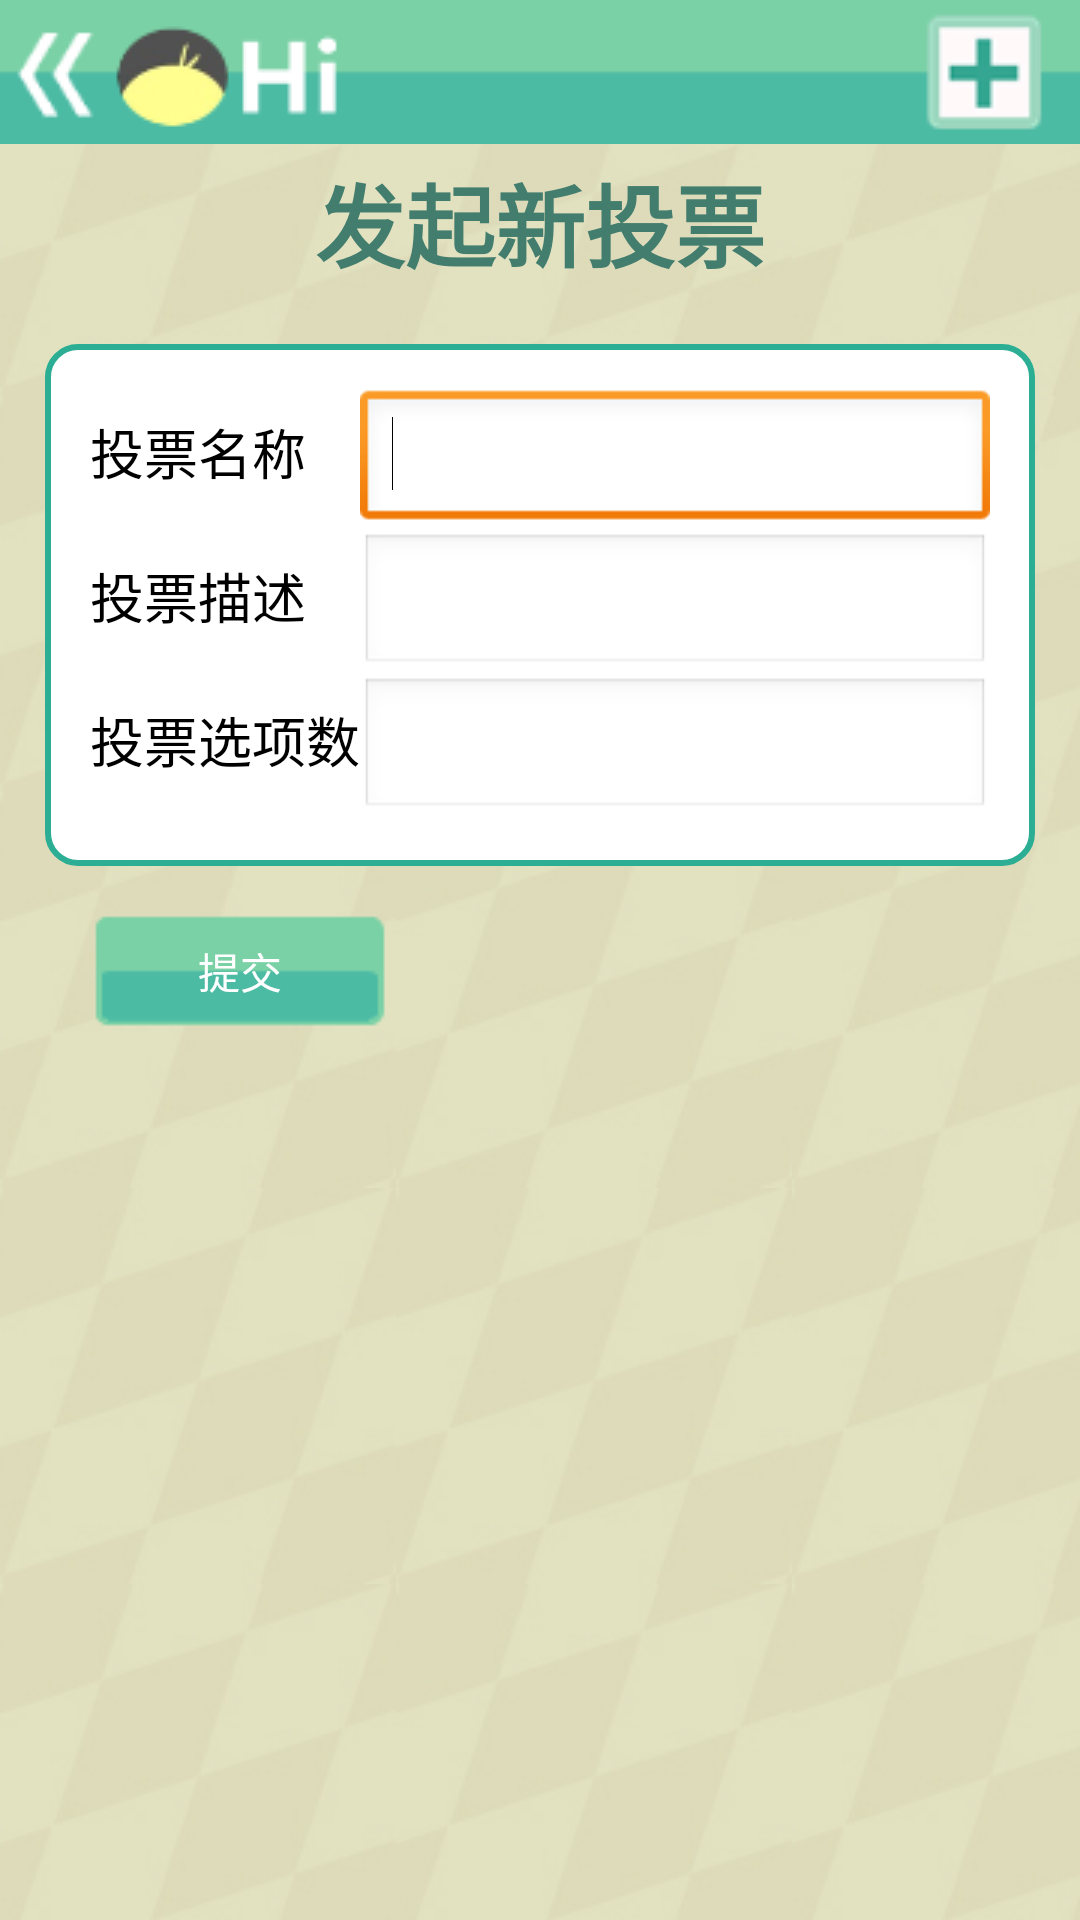

Layout XML and referenced resources for this Android screen:
<!-- AndroidManifest.xml: application theme AppTheme -->
<!-- res/layout/activity_begin_voting.xml -->
<?xml version="1.0" encoding="utf-8"?>
<LinearLayout xmlns:android="http://schemas.android.com/apk/res/android"
    android:layout_width="match_parent"
    android:layout_height="match_parent"
    android:orientation="vertical" 
    android:background="@drawable/background_login">
    
	<RelativeLayout
	    android:layout_width="match_parent"
    	android:layout_height="wrap_content"
    	android:paddingLeft="4dp"
    	android:paddingRight="12dp"
    	android:paddingTop="4dp"
    	android:paddingBottom="4dp"
    	android:background="@drawable/menu_bg"
    	android:orientation="horizontal">
	   
	    <ImageView
	        android:id = "@+id/go_back_button"
	        android:layout_width="wrap_content"
    		android:layout_height="wrap_content"
            android:layout_alignParentLeft="true"
            android:layout_marginTop="6dp"
            android:clickable="true"
            android:src="@drawable/button_back_background"      
	    />
	    	    
	    <ImageView
	        android:layout_width="wrap_content"
    		android:layout_height="wrap_content"
            android:layout_toRightOf="@id/go_back_button"
            android:layout_marginLeft="4dp"
            android:src="@drawable/title_image"      
	    />
	        
	    <ImageView 
	        android:id = "@+id/go_add_button"
	        android:layout_width="wrap_content"
    		android:layout_height="wrap_content"
    		android:clickable="true"
            android:layout_alignParentRight="true"
            android:src="@drawable/button_add_background"   
	    />
	    
	</RelativeLayout>
   
	<LinearLayout
	    android:layout_width="fill_parent"
	    android:layout_height="wrap_content"
	    android:gravity="center">
	<TextView
	    android:layout_width="wrap_content"
	    android:layout_height="wrap_content"
	    android:layout_margin="4dp"
	    android:text="发起新投票"
	    android:textColor="#427d6e"
	    android:textSize="30sp"
	    android:textStyle="bold" >    
	</TextView>
	</LinearLayout>
	 <RelativeLayout 
  	android:id="@+id/login_div"
  	android:layout_width="fill_parent"
  	android:layout_height="wrap_content"
  	android:padding="15dip"        
  	android:layout_margin="15dip" 
  	android:background="@drawable/background_login_div_bg"
  	>
		<TableLayout
		    
		    android:layout_width="match_parent"
		    android:layout_height="wrap_content" >
		    <TableRow
		        android:id="@+id/tableRow1"
		        android:layout_width="wrap_content"
		        android:layout_height="wrap_content" 
		        >
				
		        <TextView
		            android:id="@+id/textView1"
		            android:layout_width="wrap_content"
		            android:layout_height="wrap_content"
		            android:text="投票名称"
		            android:textAppearance="?android:attr/textAppearanceMedium" />
	
		        <EditText
		            android:id="@+id/VotingName"
		            android:layout_width="wrap_content"
		            android:layout_height="wrap_content"
		            android:ems="10" >
	
		            <requestFocus />
		        </EditText>
	
		    </TableRow>
	
		    <TableRow
		        android:id="@+id/tableRow2"
		        android:layout_width="wrap_content"
		        android:layout_height="wrap_content" >
	
		        <TextView
		            android:id="@+id/textView2"
		            android:layout_width="wrap_content"
		            android:layout_height="wrap_content"
		            android:text="投票描述"
		            android:textAppearance="?android:attr/textAppearanceMedium" />
	
		        <EditText
		            android:id="@+id/VotingDescribe"
		            android:layout_width="wrap_content"
		            android:layout_height="wrap_content"
		            android:ems="10" />
	
		    </TableRow>
	
		    <TableRow
		        android:id="@+id/tableRow3"
		        android:layout_width="wrap_content"
		        android:layout_height="wrap_content" >
	
		        <TextView
		            android:id="@+id/textView3"
		            android:layout_width="wrap_content"
		            android:layout_height="wrap_content"
		            android:text="投票选项数"
		            android:textAppearance="?android:attr/textAppearanceMedium" />
	
		        <EditText
		            android:id="@+id/NumChoice"
		            android:layout_width="wrap_content"
		            android:layout_height="wrap_content"
		            android:ems="10"
		            android:inputType="number" />
	
		    </TableRow>
	
		    <TableRow
		        android:id="@+id/tableRow4"
		        android:layout_width="wrap_content"
		        android:layout_height="wrap_content" >
		    </TableRow>
		</TableLayout>
	</RelativeLayout>

	 <Button
	    android:id="@+id/buttonBeginVoting"
	    android:layout_marginLeft="30dp"
		android:layout_width="100dp"
        android:layout_height="40dp"
        android:textColor="#FFFFFF" 
        android:background="@drawable/button_bg_background" 	
	     android:text="提交" />

</LinearLayout>
<!-- resources referenced by this layout -->
<resources>
  <!-- drawable background_login (drawable-mdpi) -->
  <?xml version="1.0" encoding="utf-8"?>
  
  <bitmap xmlns:android="http://schemas.android.com/apk/res/android" 
       android:src="@drawable/bg" 
       android:tileMode="repeat" />
  <!-- drawable background_login_div_bg (drawable-mdpi) -->
  <?xml version="1.0" encoding="utf-8"?>
  
  <shape xmlns:android="http://schemas.android.com/apk/res/android" >
      <solid android:color="#FFFFFF" />
      <stroke
                  android:width="2dp"
                  android:color="#2bae93" />
  	
  	<corners android:topLeftRadius="10dp" android:topRightRadius="10dp"
  		android:bottomRightRadius="10dp" android:bottomLeftRadius="10dp"/>
  </shape>
  <!-- drawable button_add_background (drawable-mdpi) -->
  <?xml version="1.0" encoding="utf-8"?>
  
  <selector xmlns:android="http://schemas.android.com/apk/res/android" >
      
      <item android:drawable="@drawable/button_add_down" android:state_pressed="true"/>
      <item android:drawable="@drawable/button_add" android:state_focused="false" android:state_pressed="false"/>
      <item android:drawable="@drawable/button_add" android:state_focused="true"/>
      <item android:drawable="@drawable/button_add" android:state_focused="false"/>    
  
  </selector>
  <!-- drawable button_back_background (drawable-mdpi) -->
  <?xml version="1.0" encoding="utf-8"?>
  
  <selector xmlns:android="http://schemas.android.com/apk/res/android" >
      
      <item android:drawable="@drawable/button_back_down" android:state_pressed="true"/>
      <item android:drawable="@drawable/button_back_on" android:state_focused="false" android:state_pressed="false"/>
      <item android:drawable="@drawable/button_back_on" android:state_focused="true"/>
      <item android:drawable="@drawable/button_back_on" android:state_focused="false"/>
  
  </selector>
  <!-- drawable button_bg_background (drawable-mdpi) -->
  <?xml version="1.0" encoding="utf-8"?>
  
  <selector xmlns:android="http://schemas.android.com/apk/res/android" >
      
      <item android:drawable="@drawable/button_bg_down" android:state_pressed="true"/>
      <item android:drawable="@drawable/button_bg" android:state_focused="false" android:state_pressed="false"/>
      <item android:drawable="@drawable/button_bg" android:state_focused="true"/>
      <item android:drawable="@drawable/button_bg" android:state_focused="false"/>
      
  </selector>
  <!-- drawable menu_bg: png bitmap (drawable-mdpi, 2880 bytes) -->
  <!-- drawable title_image: png bitmap (drawable-mdpi, 2577 bytes) -->
  <style name="AppTheme" parent="AppBaseTheme">
          
           <item name="android:windowNoTitle">true</item>
      </style>
  <!-- drawable bg: png bitmap (drawable-mdpi, 5151 bytes) -->
  <!-- drawable button_add_down: png bitmap (drawable-mdpi, 3323 bytes) -->
  <!-- drawable button_add: png bitmap (drawable-mdpi, 3812 bytes) -->
  <!-- drawable button_back_down: png bitmap (drawable-mdpi, 1060 bytes) -->
  <!-- drawable button_back_on: png bitmap (drawable-mdpi, 891 bytes) -->
  <!-- drawable button_bg_down: png bitmap (drawable-mdpi, 3156 bytes) -->
  <!-- drawable button_bg: png bitmap (drawable-mdpi, 3106 bytes) -->
  <style name="AppBaseTheme" parent="android:Theme.Light">
          
      </style>
</resources>
